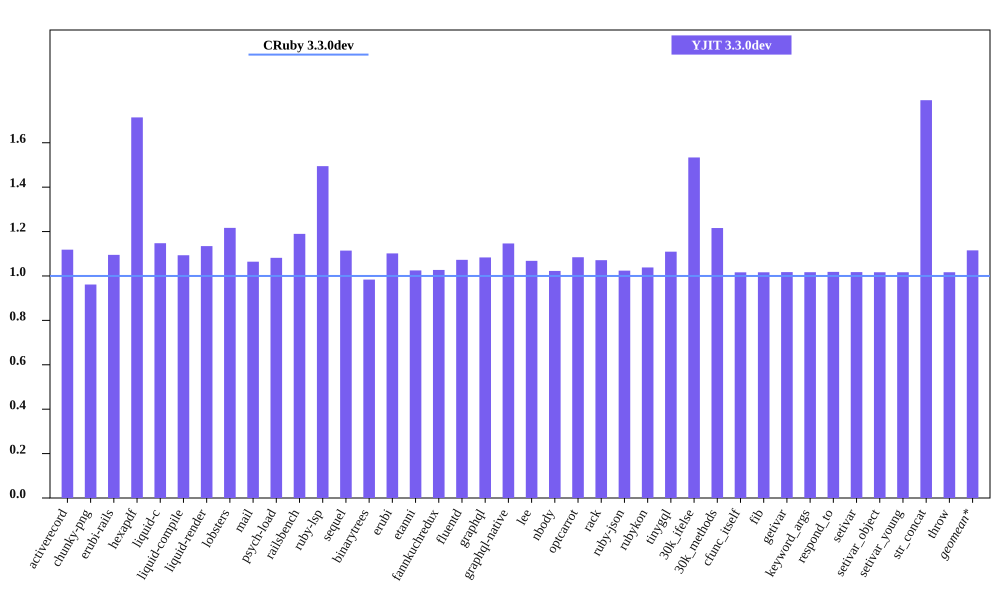

Source data for this figure (header and first rows):
bench, CRuby 3.3.0dev mem (MiB), YJIT 3.3.0dev mem (MiB), Inline Code, Outlined Code, YJIT Mem overhead
activerecord, 50.82, 56.84, 1, 1
chunky-png, 50.44, 48.5, 1, 1
erubi-rails, 90.52, 99.12, 2, 2
hexapdf, 172.9, 296.3, 2, 2
liquid-c, 33.97, 38.98, 1, 1
liquid-compile, 33.94, 37.11, 1, 1
liquid-render, 34.36, 38.98, 1, 1
lobsters, 276.5, 336.4, 9, 7
mail, 44.15, 46.99, 1, 1
psych-load, 33.23, 35.94, 1, 1
railsbench, 85.38, 101.6, 3, 3
ruby-lsp, 88.16, 131.8, 6, 5
sequel, 35.82, 39.92, 1, 1
binarytrees, 26.35, 25.92, 1, 1
erubi, 27.98, 30.83, 1, 1
etanni, 21.59, 22.12, 1, 1
fannkuchredux, 19.86, 20.4, 1, 1
fluentd, 611.5, 656, 1, 1
graphql, 38.28, 41.48, 1, 1
graphql-native, 36.05, 41.33, 1, 1
lee, 33.37, 35.64, 1, 1
nbody, 19.8, 20.25, 1, 1
optcarrot, 58.27, 63.19, 1, 1
rack, 29.11, 31.18, 1, 1
ruby-json, 20.95, 21.45, 1, 1
rubykon, 44.94, 46.66, 1, 1
tinygql, 26.7, 29.62, 1, 1
30k_ifelse, 62.77, 96.28, 6, 5
30k_methods, 54.89, 66.74, 2, 2
cfunc_itself, 19.77, 20.09, 1, 1
fib, 19.77, 20.09, 1, 1
getivar, 19.77, 20.11, 1, 1
keyword_args, 19.77, 20.11, 1, 1
respond_to, 19.77, 20.14, 1, 1
setivar, 19.77, 20.11, 1, 1
setivar_object, 19.77, 20.11, 1, 1
setivar_young, 19.77, 20.11, 1, 1
str_concat, 46.08, 82.56, 1, 1
throw, 19.77, 20.1, 1, 1
